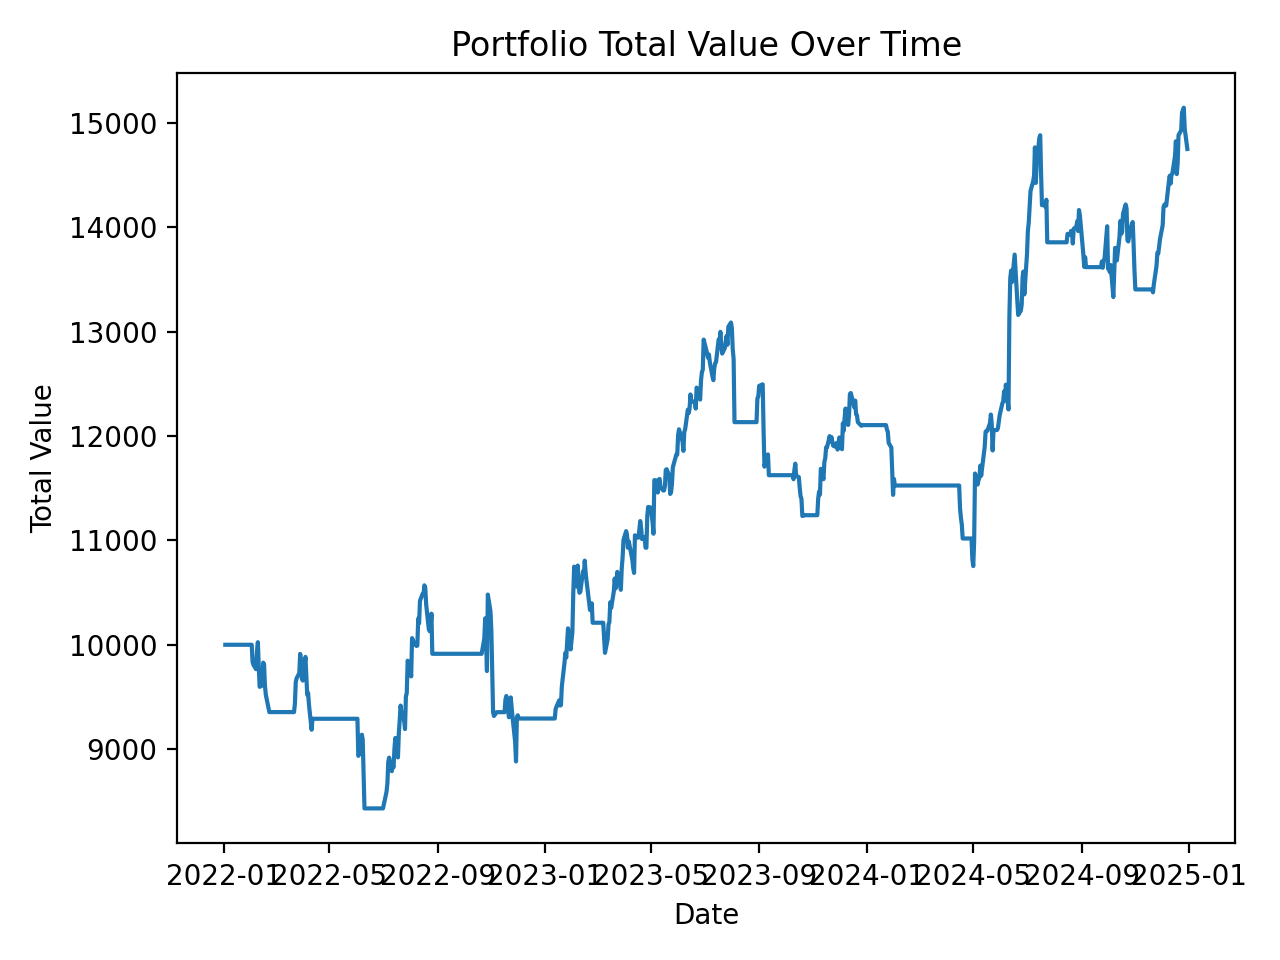

Source data for this figure (header and first rows):
date, cash, shares, price, total_value
2022-01-03, 10000, 0.0, 182, 10000
2022-01-04, 10000, 0.0, 179.7, 10000
2022-01-05, 10000, 0.0, 174.9, 10000
2022-01-06, 10000, 0.0, 172.0, 10000
2022-01-07, 10000, 0.0, 172.2, 10000
2022-01-10, 10000, 0.0, 172.2, 10000
2022-01-11, 10000, 0.0, 175.1, 10000
2022-01-12, 10000, 0.0, 175.5, 10000
2022-01-13, 10000, 0.0, 172.2, 10000
2022-01-14, 10000, 0.0, 173.1, 10000
2022-01-18, 10000, 0.0, 169.8, 10000
2022-01-19, 10000, 0.0, 166.2, 10000
2022-01-20, 10000, 0.0, 164.5, 10000
2022-01-21, 10000, 0.0, 162.4, 10000
2022-01-24, 10000, 0.0, 161.6, 10000
2022-01-25, 10000, 0.0, 159.8, 10000
2022-01-26, 10000, 0.0, 159.7, 10000
2022-01-27, 10000, 0.0, 159.2, 10000
2022-01-28, 10000, 0.0, 170.3, 10000
2022-01-31, 10000, 0.0, 174.8, 10000
2022-02-01, 10000, 0.0, 174.6, 10000
2022-02-02, 153, 56.0, 175.8, 10000
2022-02-03, 153, 56.0, 172.9, 9835
2022-02-04, 153, 56.0, 172.4, 9807
2022-02-07, 153, 56.0, 171.7, 9766
2022-02-08, 153, 56.0, 174.8, 9943
2022-02-09, 153, 56.0, 176.3, 10025
2022-02-10, 153, 56.0, 172.1, 9792
2022-02-11, 153, 56.0, 168.6, 9597
2022-02-14, 153, 56.0, 168.9, 9610
2022-02-15, 153, 56.0, 172.8, 9829
2022-02-16, 153, 56.0, 172.6, 9816
2022-02-17, 153, 56.0, 168.9, 9610
2022-02-18, 153, 56.0, 167.3, 9522
2022-02-22, 9355, 0.0, 164.3, 9355
2022-02-23, 9355, 0.0, 160.1, 9355
2022-02-24, 9355, 0.0, 162.7, 9355
2022-02-25, 9355, 0.0, 164.9, 9355
2022-02-28, 9355, 0.0, 165.1, 9355
2022-03-01, 9355, 0.0, 163.2, 9355
2022-03-02, 9355, 0.0, 166.6, 9355
2022-03-03, 9355, 0.0, 166.2, 9355
2022-03-04, 9355, 0.0, 163.2, 9355
2022-03-07, 9355, 0.0, 159.3, 9355
2022-03-08, 9355, 0.0, 157.4, 9355
2022-03-09, 9355, 0.0, 162.9, 9355
2022-03-10, 9355, 0.0, 158.5, 9355
2022-03-11, 9355, 0.0, 154.7, 9355
2022-03-14, 9355, 0.0, 150.6, 9355
2022-03-15, 9355, 0.0, 155.1, 9355
2022-03-16, 9355, 0.0, 159.6, 9355
2022-03-17, 9355, 0.0, 160.6, 9355
2022-03-18, 9355, 0.0, 164, 9355
2022-03-21, 9355, 0.0, 165.4, 9355
2022-03-22, 69.78, 55.0, 168.8, 9355
2022-03-23, 69.78, 55.0, 170.2, 9431
2022-03-24, 69.78, 55.0, 174.1, 9644
2022-03-25, 69.78, 55.0, 174.7, 9679
2022-03-28, 69.78, 55.0, 175.6, 9728
2022-03-29, 69.78, 55.0, 179, 9913
... 692 more rows
